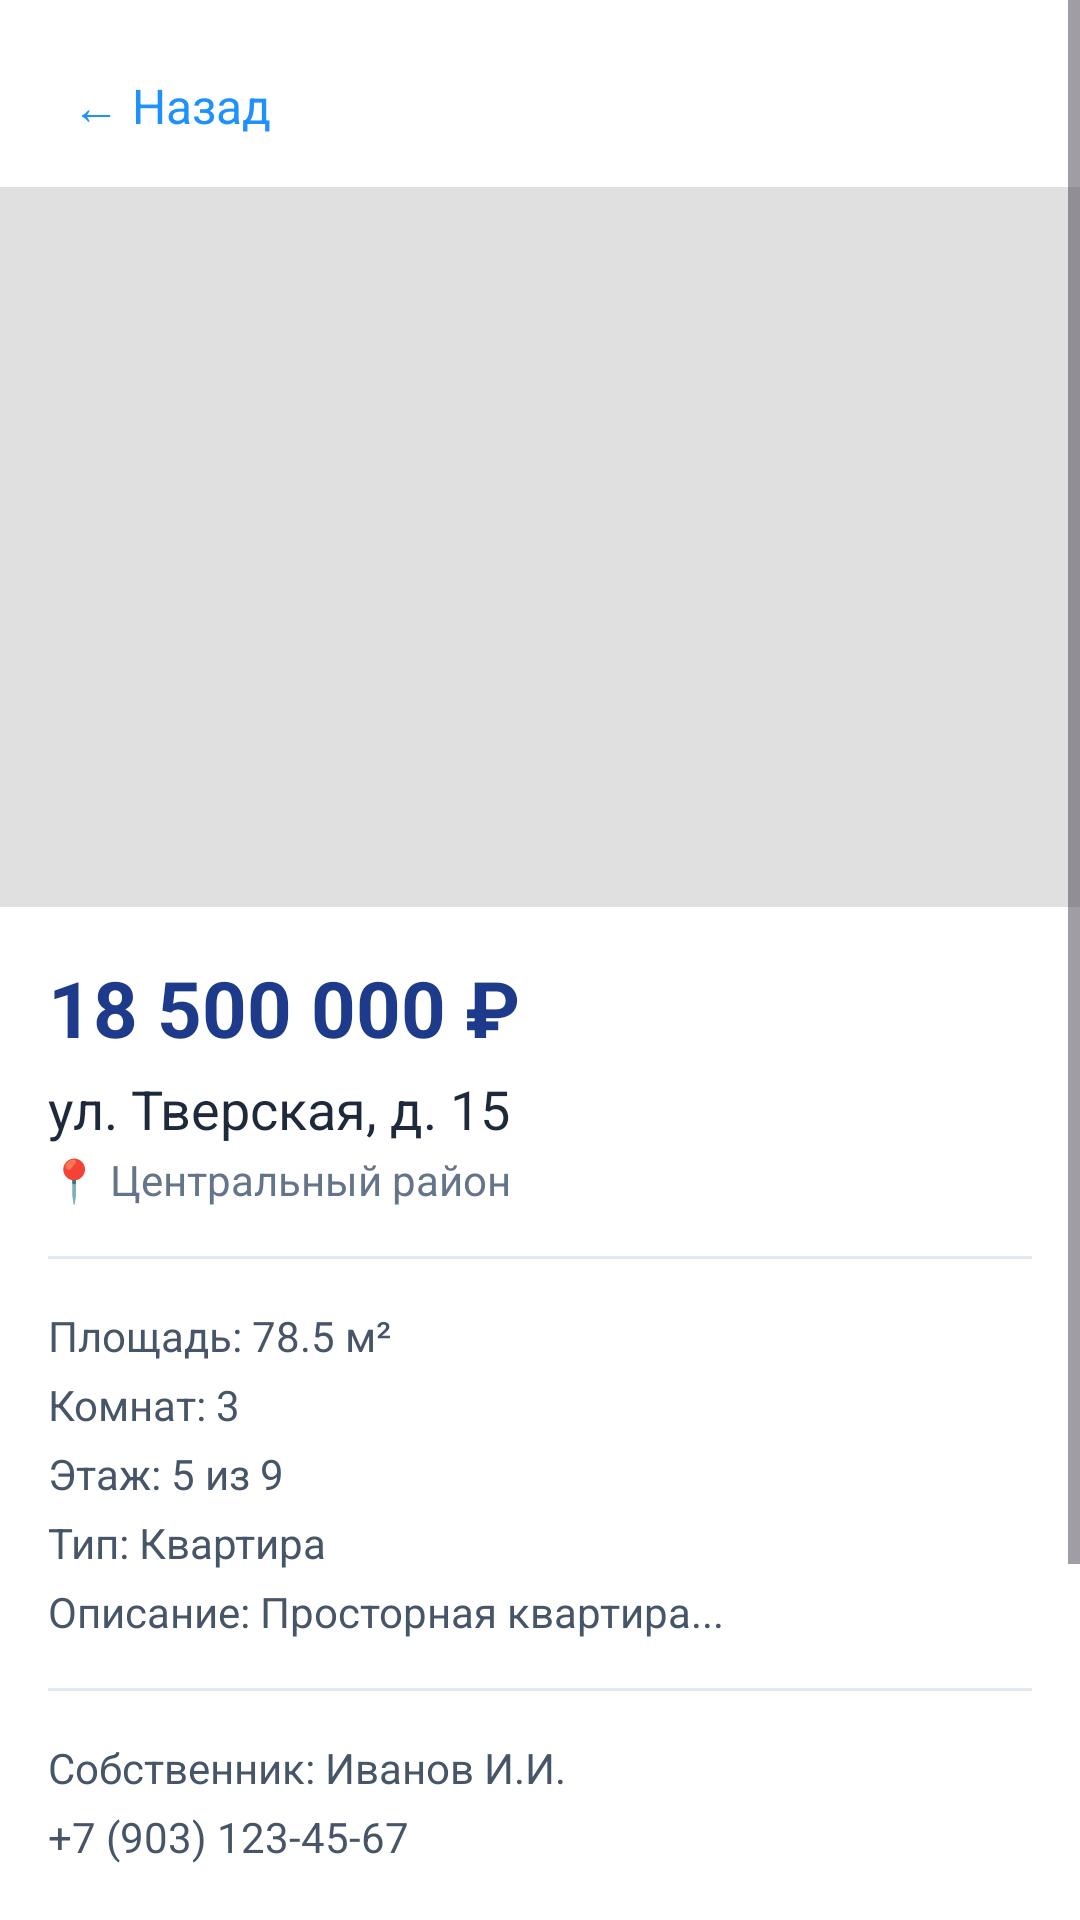

Write the Android layout XML for this screen, with the resource values it uses.
<!-- AndroidManifest.xml: application theme Theme.RealEstateClient -->
<!-- res/layout/activity_property_detail.xml -->
<?xml version="1.0" encoding="utf-8"?>
<ScrollView xmlns:android="http://schemas.android.com/apk/res/android"
    android:layout_width="match_parent"
    android:layout_height="match_parent"
    android:background="#FFFFFF">

    <LinearLayout
        android:layout_width="match_parent"
        android:layout_height="wrap_content"
        android:orientation="vertical">

        <TextView
            android:id="@+id/tvBack"
            android:layout_width="wrap_content"
            android:layout_height="wrap_content"
            android:text="← Назад"
            android:textSize="16sp"
            android:textColor="#1E90FF"
            android:clickable="true"
            android:focusable="true"
            android:padding="8dp"
            android:layout_marginStart="16dp"
            android:layout_marginTop="16dp" />

        <ImageView
            android:id="@+id/ivMainPhoto"
            android:layout_width="match_parent"
            android:layout_height="240dp"
            android:scaleType="centerCrop"
            android:background="#E0E0E0"
            android:layout_marginTop="8dp" />

        <LinearLayout
            android:layout_width="match_parent"
            android:layout_height="wrap_content"
            android:orientation="vertical"
            android:padding="16dp">

            
            <TextView
                android:id="@+id/tvPrice"
                android:layout_width="wrap_content"
                android:layout_height="wrap_content"
                android:text="18 500 000 ₽"
                android:textSize="26sp"
                android:textStyle="bold"
                android:textColor="#1E3A8A" />

            <TextView
                android:id="@+id/tvAddress"
                android:layout_width="wrap_content"
                android:layout_height="wrap_content"
                android:layout_marginTop="4dp"
                android:text="ул. Тверская, д. 15"
                android:textSize="18sp"
                android:textColor="#1E293B" />

            <TextView
                android:id="@+id/tvDistrict"
                android:layout_width="wrap_content"
                android:layout_height="wrap_content"
                android:layout_marginTop="2dp"
                android:text="📍 Центральный район"
                android:textSize="14sp"
                android:textColor="#64748B" />

            <View
                android:layout_width="match_parent"
                android:layout_height="1dp"
                android:background="#E2E8F0"
                android:layout_marginVertical="16dp" />

            <TextView
                android:id="@+id/tvArea"
                android:layout_width="wrap_content"
                android:layout_height="wrap_content"
                android:text="Площадь: 78.5 м²"
                android:textSize="14sp"
                android:textColor="#475569" />

            <TextView
                android:id="@+id/tvRooms"
                android:layout_width="wrap_content"
                android:layout_height="wrap_content"
                android:layout_marginTop="4dp"
                android:text="Комнат: 3"
                android:textSize="14sp"
                android:textColor="#475569" />

            <TextView
                android:id="@+id/tvFloor"
                android:layout_width="wrap_content"
                android:layout_height="wrap_content"
                android:layout_marginTop="4dp"
                android:text="Этаж: 5 из 9"
                android:textSize="14sp"
                android:textColor="#475569" />

            <TextView
                android:id="@+id/tvType"
                android:layout_width="wrap_content"
                android:layout_height="wrap_content"
                android:layout_marginTop="4dp"
                android:text="Тип: Квартира"
                android:textSize="14sp"
                android:textColor="#475569" />

            <TextView
                android:id="@+id/tvDescription"
                android:layout_width="wrap_content"
                android:layout_height="wrap_content"
                android:layout_marginTop="4dp"
                android:text="Описание: Просторная квартира..."
                android:textSize="14sp"
                android:textColor="#475569" />

            <View
                android:layout_width="match_parent"
                android:layout_height="1dp"
                android:background="#E2E8F0"
                android:layout_marginVertical="16dp" />

            <TextView
                android:id="@+id/tvOwnerName"
                android:layout_width="wrap_content"
                android:layout_height="wrap_content"
                android:text="Собственник: Иванов И.И."
                android:textSize="14sp"
                android:textColor="#475569" />

            <TextView
                android:id="@+id/tvOwnerPhone"
                android:layout_width="wrap_content"
                android:layout_height="wrap_content"
                android:layout_marginTop="4dp"
                android:text="+7 (903) 123-45-67"
                android:textSize="14sp"
                android:textColor="#475569" />

            <Button
                android:id="@+id/btnRequestViewing"
                android:layout_width="match_parent"
                android:layout_height="56dp"
                android:layout_marginTop="24dp"
                android:text="📅 Записаться на просмотр"
                android:textAllCaps="false"
                android:textSize="16sp"
                android:textColor="#FFFFFF"
                android:backgroundTint="#1E90FF" />

            <Button
                android:id="@+id/btnAddToFavorites"
                android:layout_width="match_parent"
                android:layout_height="56dp"
                android:layout_marginTop="12dp"
                android:text="⭐ В избранное"
                android:textAllCaps="false"
                android:textSize="16sp"
                android:textColor="#FFFFFF"
                android:backgroundTint="#1E90FF" />
        </LinearLayout>
    </LinearLayout>
</ScrollView>
<!-- resources referenced by this layout -->
<resources>
  <style name="Theme.RealEstateClient" parent="Base.Theme.RealEstateClient" />
  <style name="Base.Theme.RealEstateClient" parent="Theme.Material3.DayNight.NoActionBar">
          
          
      </style>
</resources>
